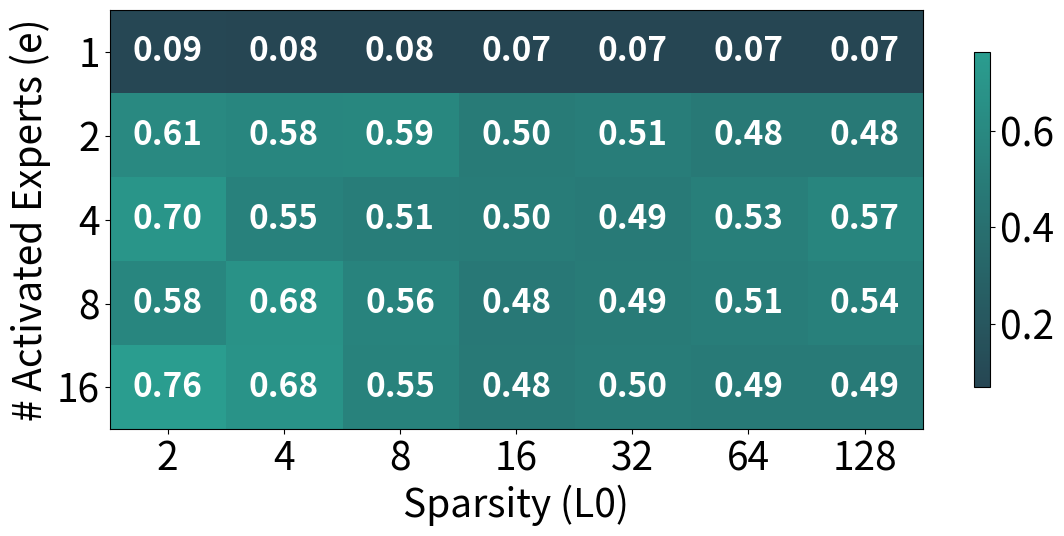

This chart was generated by the following Python code:
import matplotlib.pyplot as plt
import numpy as np
from matplotlib.colors import LinearSegmentedColormap

data_dict = {
    'expert_values': [1, 2, 4, 8, 16],
    'k_values': [2, 4, 8, 16, 32, 64, 128],
    'values': [
        [0.08521, 0.07892, 0.08115, 0.06943, 0.07159, 0.06813, 0.06822],
        [0.60563, 0.57677, 0.58629, 0.49651, 0.51089, 0.48382, 0.48382],
        [0.69961, 0.54533, 0.5095, 0.50278, 0.49184, 0.52612, 0.56932],
        [0.58239, 0.6763, 0.56059, 0.47736, 0.49431, 0.50805, 0.53598],
        [0.76398, 0.68303, 0.55334, 0.48002, 0.50156, 0.49175, 0.48879]
    ]
}

heatmap_data = np.array(data_dict['values'])
experts = data_dict['expert_values']
k_values = data_dict['k_values']

plt.rcParams.update({
    'font.size': 28,
    'axes.labelsize': 28,
    'xtick.labelsize': 28,
    'ytick.labelsize': 28,
    'legend.fontsize': 24,
})

fig, ax = plt.subplots(figsize=(12, 6))

colors = ['#264653', '#2a9d8f']
n_bins = 100
custom_cmap = LinearSegmentedColormap.from_list('custom', colors, N=n_bins)

im = ax.imshow(heatmap_data, cmap=custom_cmap, aspect='auto')

for i in range(len(experts)):
    for j in range(len(k_values)):
        value = heatmap_data[i, j]
        ax.text(j, i, f'{value:.2f}', ha='center', va='center', 
                color='white', fontsize=24, weight='bold')

ax.set_xticks(np.arange(len(k_values)))
ax.set_yticks(np.arange(len(experts)))
ax.set_xticklabels(k_values)
ax.set_yticklabels(experts)

ax.set_xlabel('Sparsity (L0)')
ax.set_ylabel('# Activated Experts (e)')

cbar = ax.figure.colorbar(im, ax=ax, shrink=0.8, aspect=20)

plt.tight_layout()

plt.savefig('analysis_scale_origin_heatmap.png', dpi=300, bbox_inches='tight')
print('Saved analysis_scale_origin_heatmap.png')